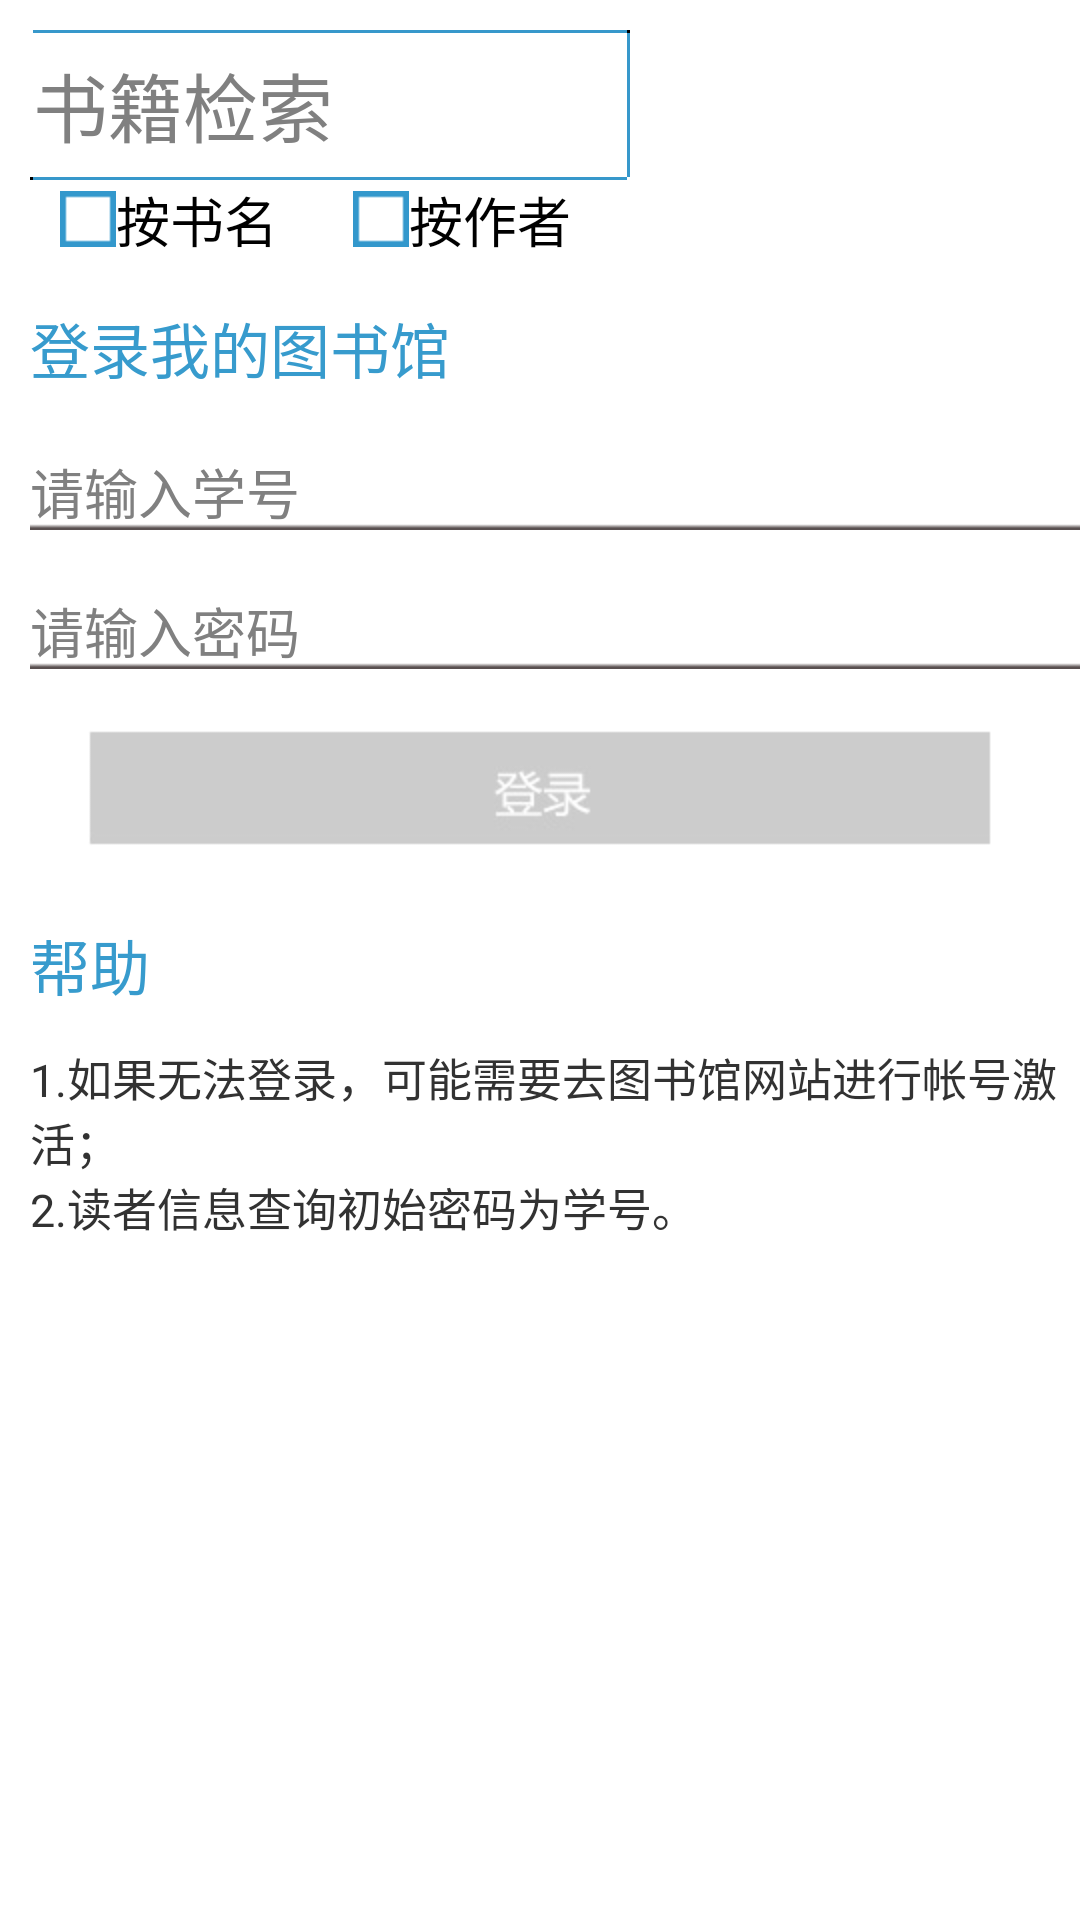

Android layout source for this screen:
<!-- AndroidManifest.xml: application theme AppTheme -->
<!-- res/layout/activity_lib.xml -->
<RelativeLayout xmlns:android="http://schemas.android.com/apk/res/android"
    xmlns:tools="http://schemas.android.com/tools"
    android:layout_width="wrap_content"
    android:layout_height="wrap_content" >

    <EditText
        android:id="@+id/scan_book"
        android:layout_width="200dip"
        android:layout_height="wrap_content"
        android:hint="@string/scan_book"
        android:textSize="25dip"
        android:singleLine="true"
        android:background="@drawable/scan_bg"
        android:layout_marginLeft="10dip"
        android:layout_marginRight="15dip"
        android:layout_marginTop="10dip"
        />

    <ImageButton
        android:id="@+id/scan_button"
        android:layout_width="wrap_content"
        android:layout_height="wrap_content"
        android:layout_toRightOf="@id/scan_book"
        android:layout_alignTop="@id/scan_book"
        android:layout_alignBottom="@id/scan_book"
        android:background="@drawable/scanbtn" 
    />
    
    <RadioGroup 
        android:id="@+id/rgroup"
        android:layout_width="wrap_content"
        android:layout_height="wrap_content"
        android:layout_below="@id/scan_book"
        android:orientation="horizontal"
        android:layout_marginLeft="20dip"
        >
        <RadioButton 
            android:id="@+id/rbookname"
            android:layout_width="wrap_content"
        	android:layout_height="wrap_content"
        	android:text="按书名"
        	android:textSize="18dip"
        	android:button="@drawable/radio"/>
        <RadioButton 
            android:id="@+id/rauthor"
            android:layout_width="wrap_content"
        	android:layout_height="wrap_content"
        	android:text="按作者"
        	android:textSize="18dip"
        	android:layout_marginLeft="25dip"
        	android:button="@drawable/radio"
        	/>
    </RadioGroup>
    
    
    <TextView 
        android:id="@+id/login_text"
        android:layout_width="wrap_content"
        android:layout_height="wrap_content"
        android:text="@string/login_text" 
        android:textSize="20dip"
        android:textColor="#379bcd"
        android:layout_below="@id/rgroup"
        android:layout_marginTop="15dip"
        android:layout_marginLeft="10dip"
        />
    <EditText 
        android:id="@+id/num"
        style="@style/my_edittext_style"
        android:layout_width="fill_parent"
        android:layout_height="wrap_content"
        android:hint="@string/inputnum"
        android:singleLine="true"
        
        android:layout_below="@id/login_text"
        android:layout_marginTop="20dip"
        android:layout_marginLeft="10dip"/>
    <EditText 
        android:id="@+id/pwd"
        style="@style/my_edittext_style"
        android:layout_width="fill_parent"
        android:layout_height="wrap_content"
        android:hint="@string/inputpwd"
        android:singleLine="true"
        android:password="true"
        android:layout_below="@id/num"
        android:layout_marginTop="20dip"
        android:layout_marginLeft="10dip"/>
    <ImageButton 
        android:id="@+id/login_button"
        android:layout_width="wrap_content"
        android:layout_height="wrap_content"
        android:layout_below="@id/pwd"
        android:layout_centerHorizontal="true"
        android:background="@drawable/login_bg" 
        android:layout_marginTop="20dip"
        android:layout_marginLeft="10dip"/>
    <TextView 
        android:id="@+id/help"
        android:layout_width="wrap_content"
        android:layout_height="wrap_content"
        android:text="@string/help"
        android:textSize="20dip"
        android:textColor="#379bcd"
        android:layout_below="@id/login_button"
        android:layout_marginTop="25dip"
        android:layout_marginLeft="10dip"/>
    <TextView 
        android:layout_width="wrap_content"
        android:layout_height="wrap_content"
        android:text="@string/helpdetail"
        android:textSize="15dip"
        android:layout_below="@id/help"
        android:layout_marginTop="12dip"
        android:layout_marginLeft="10dip"/>

</RelativeLayout>
<!-- resources referenced by this layout -->
<resources>
  <!-- drawable login_bg: png bitmap (drawable-hdpi, 5394 bytes) -->
  <!-- drawable radio (drawable) -->
  <?xml version="1.0" encoding="utf-8"?>
       
  <selector xmlns:android="http://schemas.android.com/apk/res/android">    
      <item     
           android:state_checked="false"     
           android:drawable="@drawable/nonhit" />  
      <item     
          android:state_checked="true"     
          android:drawable="@drawable/hit" />     
  </selector>
  <!-- drawable scanbtn (drawable) -->
  <?xml version="1.0" encoding="utf-8"?>
   
  <selector 
  xmlns:android="http://schemas.android.com/apk/res/android"> 
  <item 
  android:state_focused="true" 
  android:state_pressed="false" 
  android:drawable="@drawable/scan_default" /> 
  <item 
  android:state_focused="true" 
  android:state_pressed="true" 
  android:drawable="@drawable/scan_pressed" /> 
  <item 
  android:state_focused="false" 
  android:state_pressed="true" 
  android:drawable="@drawable/scan_pressed" /> 
  
  <item 
  android:state_focused="false" 
  android:state_pressed="false" 
  android:drawable="@drawable/scan_default" /> 
  
  <item 
  android:drawable="@drawable/scan_default" /> 
  </selector>
  <string name="help">帮助</string>
  <string name="helpdetail">1.如果无法登录，可能需要去图书馆网站进行帐号激活；\n2.读者信息查询初始密码为学号。</string>
  <string name="inputnum">请输入学号</string>
  <string name="inputpwd">请输入密码</string>
  <string name="login_text">登录我的图书馆</string>
  <string name="scan_book">书籍检索</string>
  <style name="my_edittext_style" parent="@android:style/Widget.EditText">
          <item name="android:background">@drawable/selector_edittext_bg</item>
      </style>
  <style name="AppTheme" parent="android:Theme.Light" />
  <!-- drawable nonhit: png bitmap (drawable-hdpi, 2838 bytes) -->
  <!-- drawable hit: png bitmap (drawable-hdpi, 2845 bytes) -->
  <!-- drawable selector_edittext_bg (drawable) -->
  <?xml version="1.0" encoding="utf-8"?>
  <selector xmlns:android="http://schemas.android.com/apk/res/android">
  
      <item android:drawable="@drawable/edit_normal" android:state_focused="true"/>
      <item android:drawable="@drawable/edit_normal"/>
  
  </selector>
</resources>
